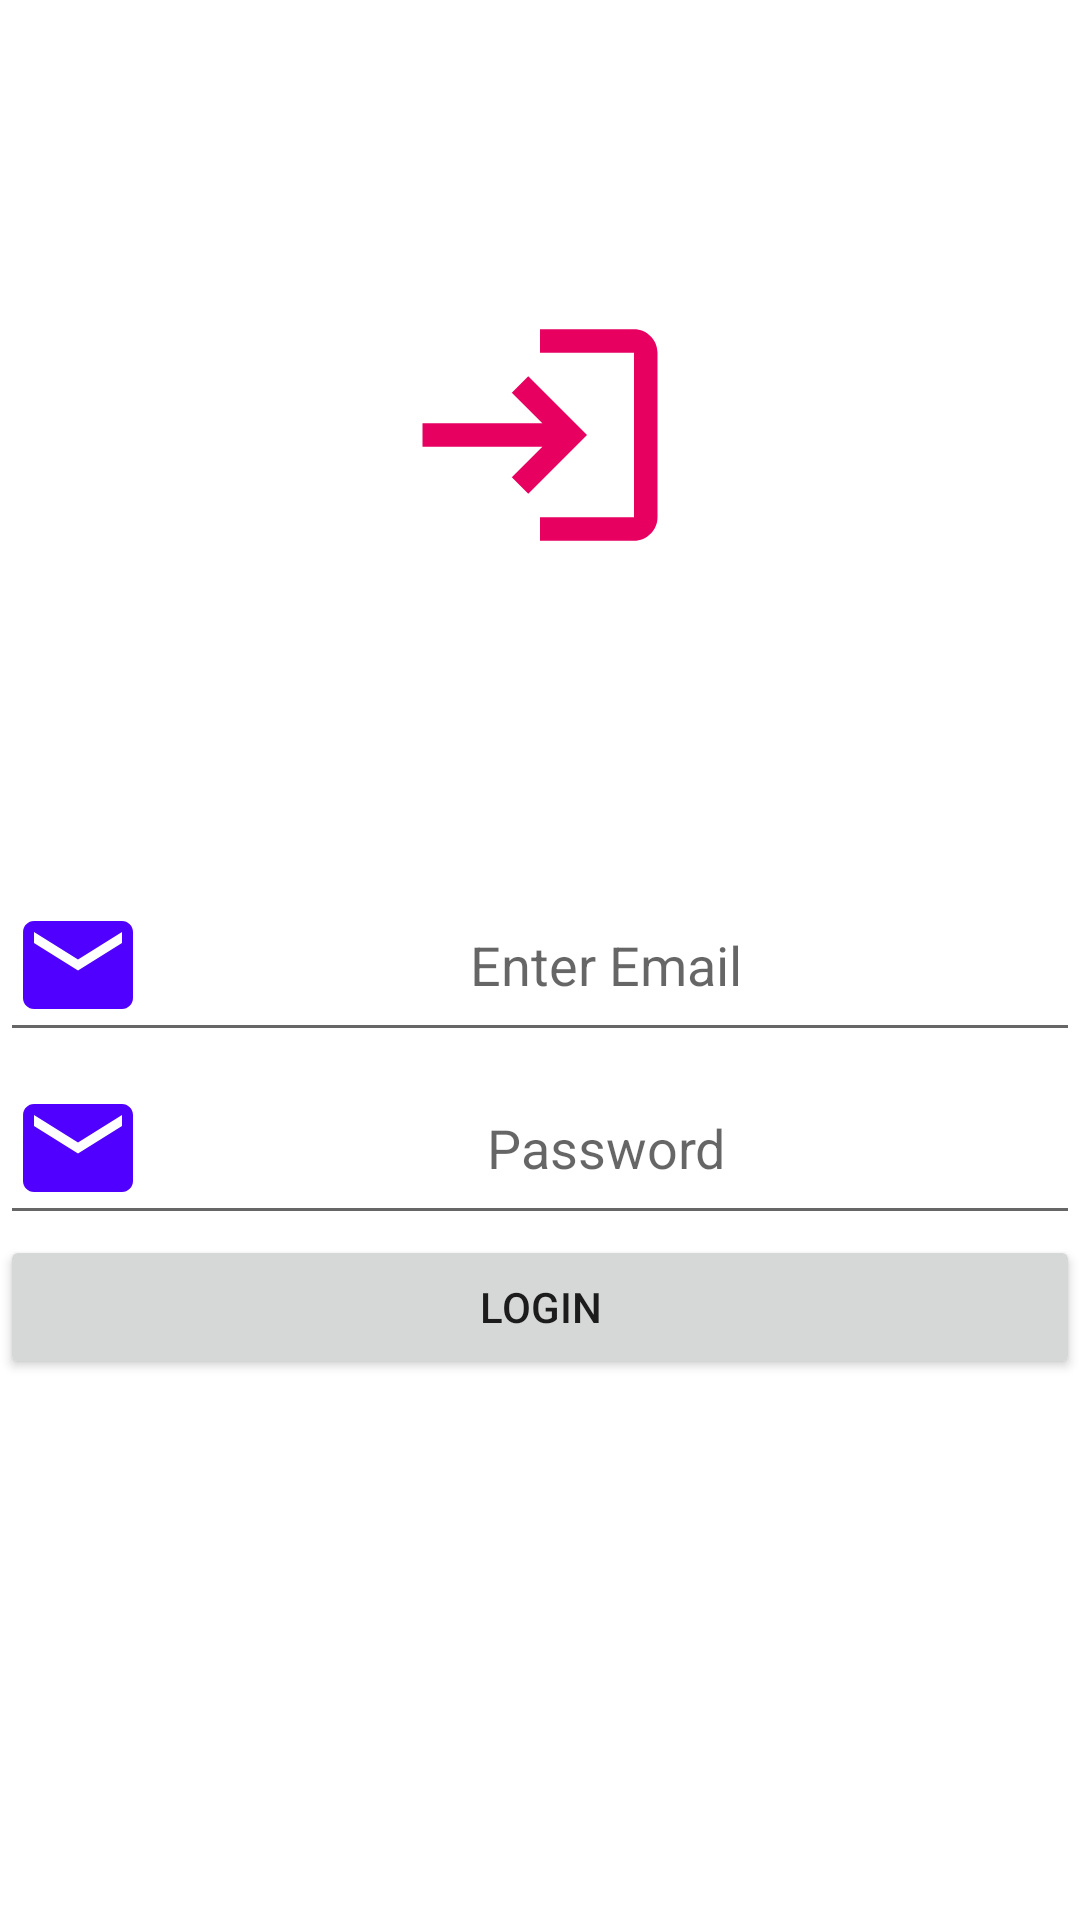

The Android layout XML behind this screen, and the referenced resources:
<!-- AndroidManifest.xml: application theme Theme.ConstarintLayoutExamples -->
<!-- res/layout/simple_login.xml -->
<?xml version="1.0" encoding="utf-8"?>
<androidx.constraintlayout.widget.ConstraintLayout xmlns:android="http://schemas.android.com/apk/res/android"
    xmlns:app="http://schemas.android.com/apk/res-auto"
    android:layout_width="match_parent"
    android:layout_height="match_parent">

    <androidx.appcompat.widget.AppCompatImageView
        android:layout_width="wrap_content"
        android:layout_height="wrap_content"
        app:layout_constraintBottom_toTopOf="@+id/edt_email"
        app:layout_constraintEnd_toEndOf="parent"
        app:layout_constraintStart_toStartOf="parent"
        app:layout_constraintTop_toTopOf="parent"
        app:srcCompat="@drawable/ic_baseline_login_24" />

    <androidx.appcompat.widget.AppCompatEditText
        android:id="@+id/edt_email"
        android:layout_width="match_parent"
        android:layout_height="wrap_content"
        android:drawableStart="@drawable/ic_baseline_email_24"
        android:gravity="center"
        android:hint="@string/email"
        app:layout_constraintBottom_toBottomOf="parent"
        app:layout_constraintTop_toTopOf="parent" />


    <androidx.appcompat.widget.AppCompatEditText
        android:id="@+id/edt_password"
        android:layout_width="match_parent"
        android:layout_height="wrap_content"
        android:drawableStart="@drawable/ic_baseline_email_24"
        android:gravity="center"
        android:hint="@string/password"
        app:layout_constraintTop_toBottomOf="@+id/edt_email" />

    <Button
        android:layout_width="match_parent"
        android:layout_height="wrap_content"
        android:text="@string/login"
        app:layout_constraintTop_toBottomOf="@+id/edt_password" />

</androidx.constraintlayout.widget.ConstraintLayout>
<!-- resources referenced by this layout -->
<resources>
  <!-- drawable ic_baseline_email_24 (drawable) -->
  <vector android:height="44dp" android:tint="#5000FF"
      android:viewportHeight="24" android:viewportWidth="24"
      android:width="44dp" xmlns:android="http://schemas.android.com/apk/res/android">
      <path android:fillColor="@android:color/white" android:pathData="M20,4L4,4c-1.1,0 -1.99,0.9 -1.99,2L2,18c0,1.1 0.9,2 2,2h16c1.1,0 2,-0.9 2,-2L22,6c0,-1.1 -0.9,-2 -2,-2zM20,8l-8,5 -8,-5L4,6l8,5 8,-5v2z"/>
  </vector>
  <!-- drawable ic_baseline_login_24 (drawable) -->
  <vector android:height="94dp" android:tint="#E7005F"
      android:viewportHeight="24" android:viewportWidth="24"
      android:width="94dp" xmlns:android="http://schemas.android.com/apk/res/android">
      <path android:fillColor="@android:color/white" android:pathData="M11,7L9.6,8.4l2.6,2.6H2v2h10.2l-2.6,2.6L11,17l5,-5L11,7zM20,19h-8v2h8c1.1,0 2,-0.9 2,-2V5c0,-1.1 -0.9,-2 -2,-2h-8v2h8V19z"/>
  </vector>
  <string name="email">Enter Email</string>
  <string name="login">Login</string>
  <string name="password">Password</string>
  <style name="Theme.ConstarintLayoutExamples" parent="Theme.MaterialComponents.DayNight.DarkActionBar">
          
          <item name="colorPrimary">@color/purple_500</item>
          <item name="colorPrimaryVariant">@color/purple_700</item>
          <item name="colorOnPrimary">@color/white</item>
          
          <item name="colorSecondary">@color/teal_200</item>
          <item name="colorSecondaryVariant">@color/teal_700</item>
          <item name="colorOnSecondary">@color/black</item>
          
          <item name="android:statusBarColor" tools:targetApi="l">?attr/colorPrimaryVariant</item>
          
      </style>
  <!-- not gathered from this repository: default colours our renderer supplied (Android Studio template values) -->
  <color name="purple_500">#FF6200EE</color>
  <color name="purple_700">#FF3700B3</color>
  <color name="teal_200">#FF03DAC5</color>
  <color name="teal_700">#FF018786</color>
  <color name="black">#FF000000</color>
  <color name="white">#FFFFFFFF</color>
</resources>
